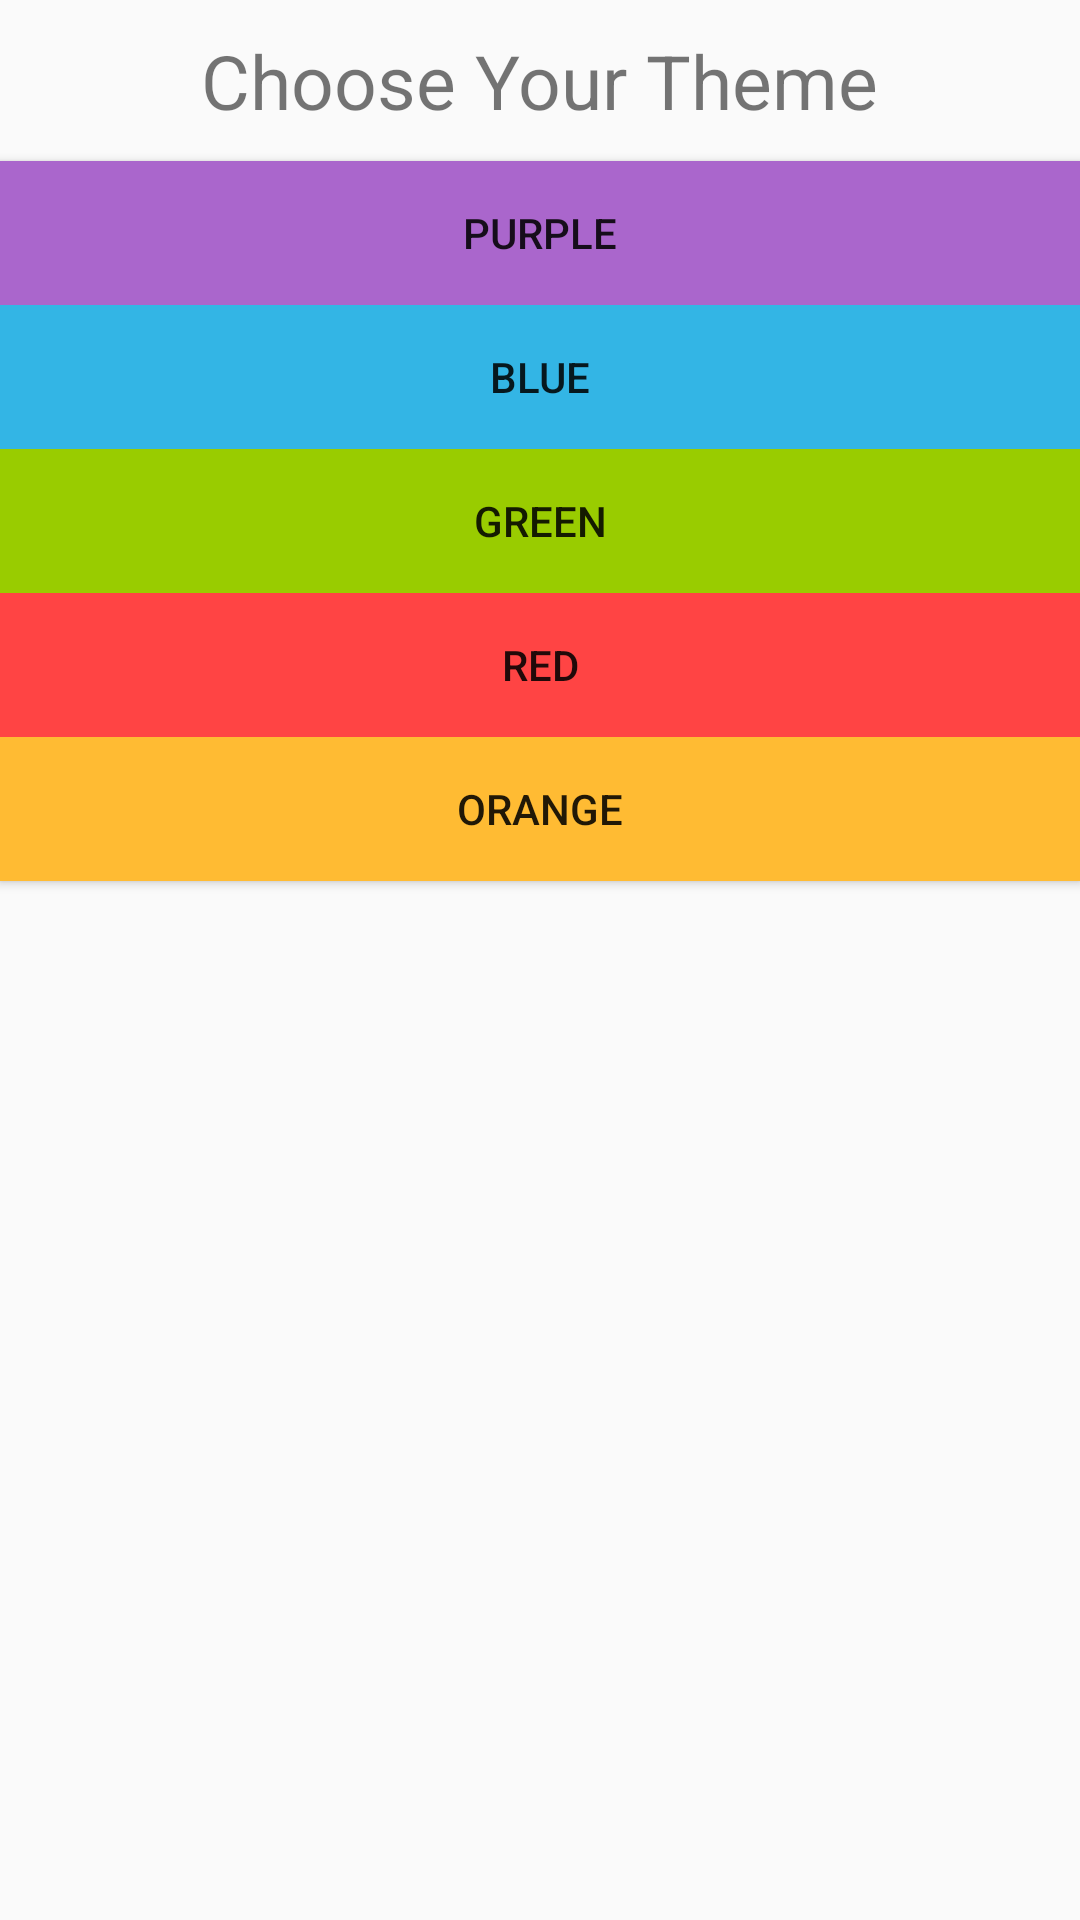

Write the Android layout XML for this screen, with the resource values it uses.
<!-- AndroidManifest.xml: application theme AppTheme -->
<!-- res/layout/theme_picker.xml -->
<?xml version="1.0" encoding="utf-8"?>
<RelativeLayout xmlns:android="http://schemas.android.com/apk/res/android"
    android:layout_width="match_parent" android:layout_height="match_parent">
    <TextView
        android:id="@+id/theme_tv"
        android:layout_width="wrap_content"
        android:layout_height="wrap_content"
        android:layout_alignParentTop="true"
        android:padding="10dp"
        android:layout_centerHorizontal="true"
        android:text="Choose Your Theme"
        android:textSize="25sp"
        />
    <Button
        android:id="@+id/default_color"
        android:layout_width="match_parent"
        android:layout_height="wrap_content"
        android:layout_below="@+id/theme_tv"
        android:padding="5dp"
        android:background="@color/material_purple"
        android:text="purple"/>
    <Button
        android:id="@+id/blue_color"
        android:layout_width="match_parent"
        android:layout_height="wrap_content"
        android:layout_below="@+id/default_color"
        android:padding="5dp"
        android:background="@color/material_blue"
        android:text="blue"/>

    <Button
        android:id="@+id/green_color"
        android:layout_width="match_parent"
        android:layout_height="wrap_content"
        android:layout_below="@+id/blue_color"
        android:padding="5dp"
        android:background="@color/material_green"
        android:text="green"/>

    <Button
        android:id="@+id/red_color"
        android:layout_width="match_parent"
        android:layout_height="wrap_content"
        android:layout_below="@id/green_color"
        android:padding="5dp"
        android:background="@color/material_red"
        android:text="red"/>

    <Button
        android:id="@+id/orange_color"
        android:layout_width="match_parent"
        android:layout_height="wrap_content"
        android:layout_below="@+id/red_color"
        android:padding="5dp"
        android:background="@color/material_orange"
        android:text="orange"/>
</RelativeLayout>
<!-- resources referenced by this layout -->
<resources>
  <color name="material_blue">#33B5E5</color>
  <color name="material_green">#99CC00</color>
  <color name="material_orange">#FFBB33</color>
  <color name="material_purple">#AA66CC</color>
  <color name="material_red">#FF4444</color>
  <style name="AppTheme" parent="Theme.AppCompat.Light.DarkActionBar">
          
          <item name="actionBarTabStyle">@style/MyActionBarTabs</item>
      </style>
  <style name="MyActionBarTabs" parent="@style/Widget.AppCompat.Light.ActionBar.TabView" />
</resources>
